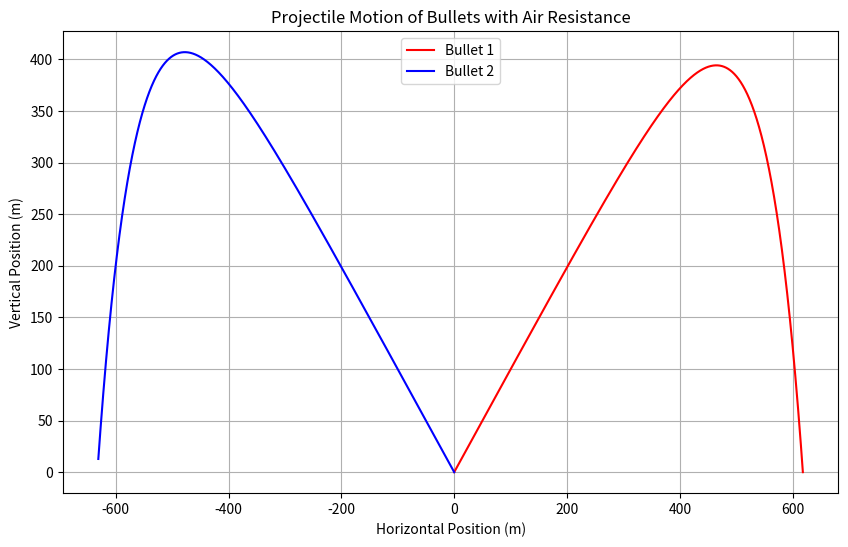

Write Python code to recreate this figure.
import numpy as np
import matplotlib.pyplot as plt

# Define parameters
h1 = 0
v1 = 50
theta1_deg = 45
h2 = 0
v2 = 60
theta2_deg = 135
g = 9.81
air_resistance_coefficient = 0.01  # Air resistance coefficient
time_step = 0.01  # Time step for simulation

# Convert launch angles to radians
theta1_rad = np.radians(theta1_deg)
theta2_rad = np.radians(theta2_deg)

# Initialize lists to store the trajectory points
x1, y1, x2, y2 = [], [], [], []

# Initialize initial conditions
t = 0
x1.append(0)
y1.append(h1)
x2.append(0)
y2.append(h2)

# Simulation loop
while y1[-1] >= 0 and y2[-1] >= 0:
    # Calculate air resistance for both bullets
    air_resistance1 = air_resistance_coefficient * v1
    air_resistance2 = air_resistance_coefficient * v2

    # Update velocities with air resistance
    v1 -= air_resistance1 * v1 * time_step
    v2 -= air_resistance2 * v2 * time_step

    # Update positions
    x1.append(x1[-1] + v1 * np.cos(theta1_rad) * time_step)
    y1.append(y1[-1] + v1 * np.sin(theta1_rad) * time_step - 0.5 * g * time_step**2)
    x2.append(x2[-1] + v2 * np.cos(theta2_rad) * time_step)
    y2.append(y2[-1] + v2 * np.sin(theta2_rad) * time_step - 0.5 * g * time_step**2)
    t += time_step

# Plot the trajectories
plt.figure(figsize=(10, 6))
plt.plot(x1, y1, label="Bullet 1", color="red")
plt.plot(x2, y2, label="Bullet 2", color="blue")
plt.xlabel("Horizontal Position (m)")
plt.ylabel("Vertical Position (m)")
plt.legend()
plt.title("Projectile Motion of Bullets with Air Resistance")
plt.grid(True)
plt.show()

